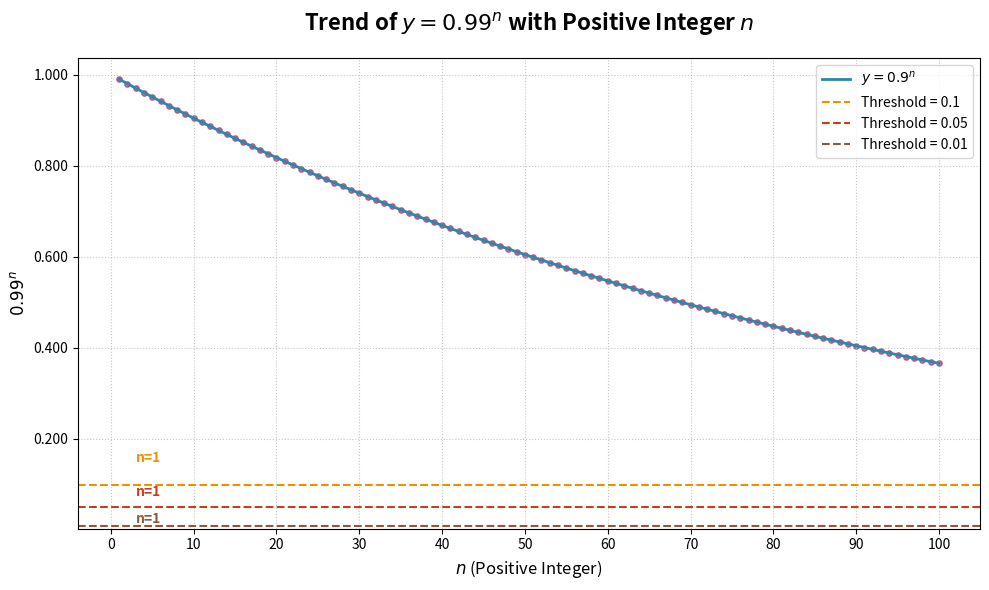

Write the Python code that produced this figure. (Note: this script raises an exception after producing the figure.)
import numpy as np
import matplotlib.pyplot as plt

## Momentum: Plot of 0.9^n
# 定义n的取值范围 (正整数)
n = np.arange(1, 101, 1)
# 计算0.9^n
y = 0.99 ** n

# 创建图形
fig, ax = plt.subplots(figsize=(10, 6))

# 绘制曲线和散点
ax.plot(n, y, color='#2E86AB', linewidth=2, label='$y = 0.9^n$')
ax.scatter(n, y, color='#A23B72', s=15, alpha=0.7)

# 添加水平线标记阈值
thresholds = [0.1, 0.05, 0.01]
colors = ['#F18F01', '#C73E1D', '#8B5A3C']
for threshold, color in zip(thresholds, colors):
    ax.axhline(y=threshold, color=color, linestyle='--', linewidth=1.5,
               label=f'Threshold = {threshold}')
    # 找到首次小于阈值的n值
    first_n = np.argmax(y < threshold) + 1  # +1 because n starts from 1
    ax.annotate(f'n={first_n}', xy=(first_n, threshold),
                xytext=(first_n+2, threshold*1.5),
                color=color, fontsize=10, fontweight='bold')

# 设置标题和标签（英文）
ax.set_title('Trend of $y = 0.99^n$ with Positive Integer $n$', fontsize=16, fontweight='bold', pad=20)
ax.set_xlabel('$n$ (Positive Integer)', fontsize=12)
ax.set_ylabel('$0.99^n$', fontsize=12)

# 设置网格
ax.grid(True, linestyle=':', alpha=0.7)

# 设置坐标轴刻度格式
ax.xaxis.set_major_locator(plt.MultipleLocator(10))
ax.yaxis.set_major_formatter(plt.FormatStrFormatter('%.3f'))

# 添加图例
ax.legend(loc='upper right')

# 调整布局并保存
plt.tight_layout()
plt.savefig('./pictures/0_9_9_power_n_plot_english.png', dpi=300, bbox_inches='tight')
plt.close()

print("English version of the plot saved as: /pictures/0_9_power_n_plot_english.png")

# 输出关键节点数据（英文）
print("\nKey Threshold Data:")
for threshold in thresholds:
    first_n = np.argmax(y < threshold) + 1
    print(f"When n = {first_n}, 0.9^{first_n} = {0.9**first_n:.4f} < {threshold}")